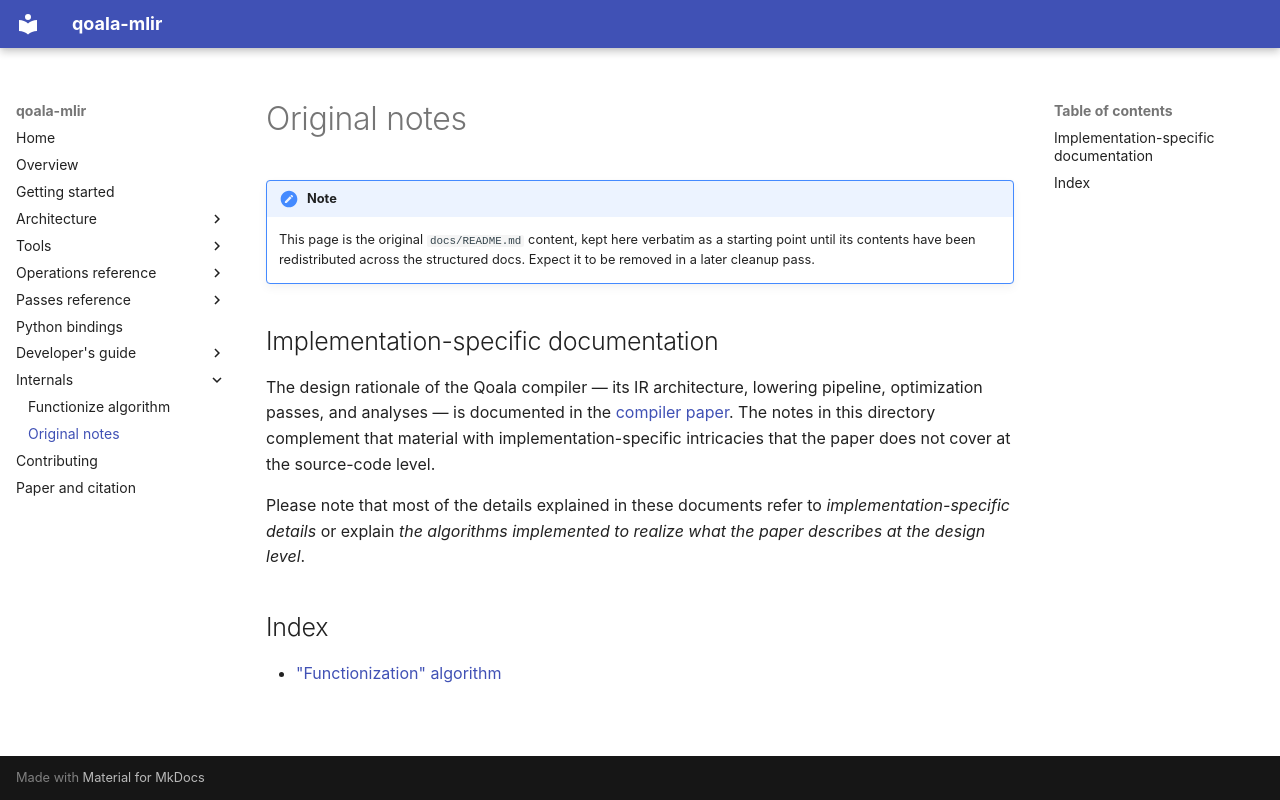

repository: SoftwareQuTech/qoala-mlir · page: internals/original-notes/index.html · generator: mkdocs

# Original notes

!!! note
    This page is the original `docs/README.md` content, kept here verbatim as a starting point until its contents have been redistributed across the structured docs. Expect it to be removed in a later cleanup pass.

## Implementation-specific documentation

The design rationale of the Qoala compiler — its IR architecture, lowering pipeline, optimization passes, and
analyses — is documented in the [compiler paper](https://ieeexplore.ieee.org/document/11662182). The notes in this directory complement that
material with implementation-specific intricacies that the paper does not cover at the source-code level.

Please note that most of the details explained in these documents refer to *implementation-specific details*
or explain *the algorithms implemented to realize what the paper describes at the design level*.

## Index

- ["Functionization" algorithm](functionize.md)
